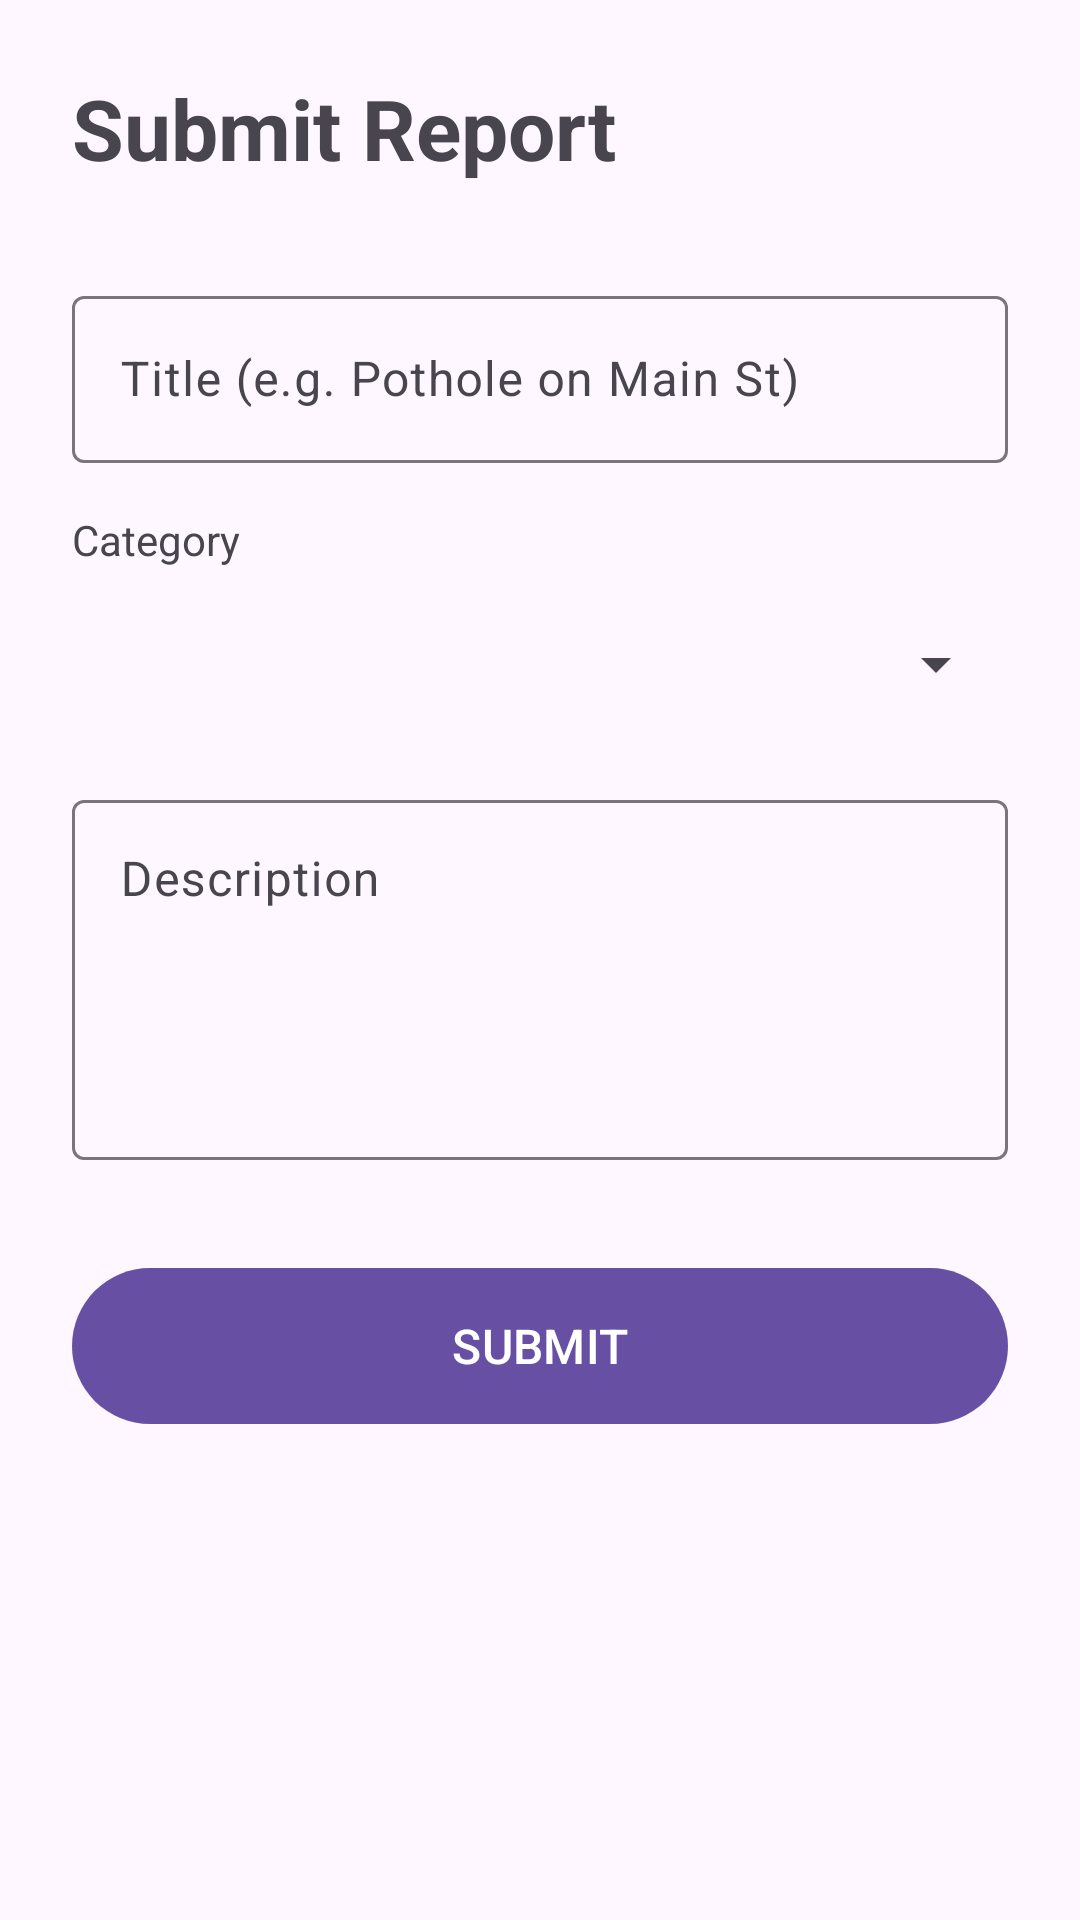

The Android layout XML behind this screen, and the referenced resources:
<!-- AndroidManifest.xml: application theme Theme.CN6008 -->
<!-- res/layout/activity_add_report.xml -->
<?xml version="1.0" encoding="utf-8"?>
<androidx.constraintlayout.widget.ConstraintLayout xmlns:android="http://schemas.android.com/apk/res/android"
    xmlns:app="http://schemas.android.com/apk/res-auto"
    xmlns:tools="http://schemas.android.com/tools"
    android:layout_width="match_parent"
    android:layout_height="match_parent"
    android:padding="24dp"
    tools:context=".AddReportActivity">

    <TextView
        android:id="@+id/tv_title"
        android:layout_width="wrap_content"
        android:layout_height="wrap_content"
        android:text="Submit Report"
        android:textSize="28sp"
        android:textStyle="bold"
        app:layout_constraintStart_toStartOf="parent"
        app:layout_constraintTop_toTopOf="parent" />

    <com.google.android.material.textfield.TextInputLayout
        android:id="@+id/til_report_title"
        android:layout_width="0dp"
        android:layout_height="wrap_content"
        android:layout_marginTop="32dp"
        android:hint="Title (e.g. Pothole on Main St)"
        app:layout_constraintEnd_toEndOf="parent"
        app:layout_constraintStart_toStartOf="parent"
        app:layout_constraintTop_toBottomOf="@id/tv_title">

        <com.google.android.material.textfield.TextInputEditText
            android:id="@+id/et_report_title"
            android:layout_width="match_parent"
            android:layout_height="wrap_content"
            android:inputType="text" />

    </com.google.android.material.textfield.TextInputLayout>

    <TextView
        android:id="@+id/tv_category_label"
        android:layout_width="wrap_content"
        android:layout_height="wrap_content"
        android:layout_marginTop="16dp"
        android:text="Category"
        android:textSize="14sp"
        app:layout_constraintStart_toStartOf="parent"
        app:layout_constraintTop_toBottomOf="@id/til_report_title" />

    <Spinner
        android:id="@+id/spinner_category"
        android:layout_width="0dp"
        android:layout_height="48dp"
        android:layout_marginTop="8dp"
        app:layout_constraintEnd_toEndOf="parent"
        app:layout_constraintStart_toStartOf="parent"
        app:layout_constraintTop_toBottomOf="@id/tv_category_label" />

    <com.google.android.material.textfield.TextInputLayout
        android:id="@+id/til_description"
        android:layout_width="0dp"
        android:layout_height="wrap_content"
        android:layout_marginTop="16dp"
        android:hint="Description"
        app:layout_constraintEnd_toEndOf="parent"
        app:layout_constraintStart_toStartOf="parent"
        app:layout_constraintTop_toBottomOf="@id/spinner_category">

        <com.google.android.material.textfield.TextInputEditText
            android:id="@+id/et_description"
            android:layout_width="match_parent"
            android:layout_height="120dp"
            android:gravity="top|start"
            android:inputType="textMultiLine"
            android:lines="4" />

    </com.google.android.material.textfield.TextInputLayout>

    <com.google.android.material.button.MaterialButton
        android:id="@+id/btn_submit_report"
        android:layout_width="0dp"
        android:layout_height="60dp"
        android:layout_marginTop="32dp"
        android:text="SUBMIT"
        android:textSize="16sp"
        app:layout_constraintEnd_toEndOf="parent"
        app:layout_constraintStart_toStartOf="parent"
        app:layout_constraintTop_toBottomOf="@id/til_description" />

</androidx.constraintlayout.widget.ConstraintLayout>
<!-- resources referenced by this layout -->
<resources>
  <style name="Theme.CN6008" parent="Base.Theme.CN6008" />
  <style name="Base.Theme.CN6008" parent="Theme.Material3.DayNight.NoActionBar">
          
          
      </style>
</resources>
